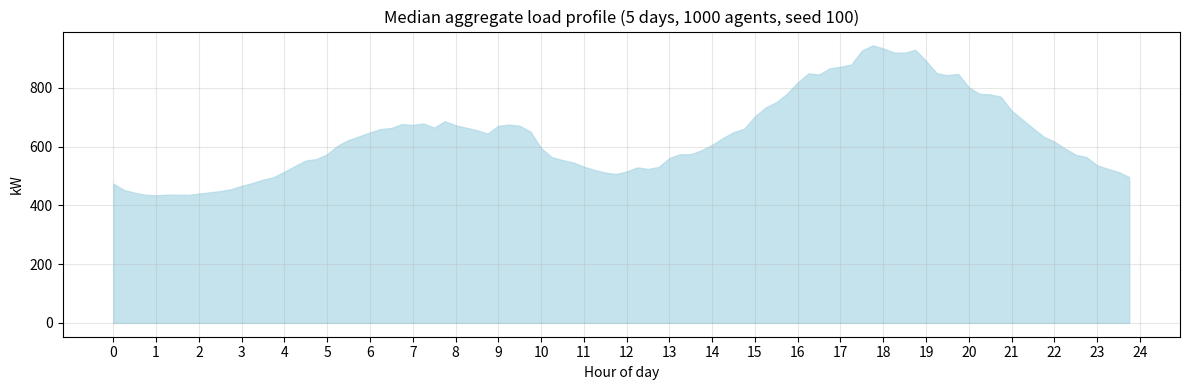

Reproduce this figure in Python.
import numpy as np
import matplotlib.pyplot as plt


"""
This code generates a daily electricity load profile for every agent at a 15-minute granularity
-> It determines, when, how often, how long, how intense (appliance variant power draw) appliances are ran

It includes function run_simulation, giving access to baselines, this code was changed in the final, shiftable full program, but logic remained
Used to set baselines for the price model

The core methodology is adopted from Williams et al. (2025) 
For their implementation, refer to: https://github.com/alikazemian-bot/AMPED-Residential/blob/main/AMPED-Residential%20Agent-based%20Model%20for%20Predicting%20Electricity%20Demand.ipynb

Methodology:
    - Each appliance has a 24h probability distribution -> determines WHEN it is likely to be switched on
    - The number of daily uses is determined by iterating over the switch-on data sourced from Yilmaz et al. (2017), which draws on the
      UK Household electricity survey. On every value, a random float is drawn between 0-1, if this number exceeds the value, the times this appliance will be used on this day will go +1
      The outcome is independent of previous trials.
    - Once a start-hour is sampled from the distribution, a random quarter within that hour
      (:00, :15, :30, :45) is added to get a 15-minute resolution start time
    - Intensity and length are sampled once per agent at initialisation and stay fixed,
      using the characteristics sourced from the code by Williams et al. (2025)
    - A flat baseline load represents always-on devices (e.g. fridge, router, standby). This load is evenly spread over the day (doensn't include rythmic cycling like in Williams et al. (2025)
      implementation because that is not behavior influences. Size of the baseline is sampled per agent and was set by combining Williams et al. (2025) and Liander aggregate data of a residential area.

"""



#Same data as in the baseline_distributions file, sourced from Yilmaz et al. (2017)
#Each value is a switch on probability (for each hour, but I will only use them to determine the amount of activations, hours are determined by agents' own distributions

data = {
    "Dishwasher":   [0.016,0.0071,0.0071,0.0044,0.0044,0.0017,0.008,0.0266,0.038,0.032,0.03,0.021,0.024,0.034,0.025,0.025,0.0196,0.027,0.0577,0.06577,0.0524,0.0328,0.0488,0.0355],
    "Washing":      [0.00525,0.00617,0.00795,0.00527,0.00354,0.01777,0.03021,0.11463,0.15107,0.2061,0.2213,0.1812,0.1412,0.12976,0.0871,0.08,0.07466,0.0879,0.0613,0.05594,0.05596,0.038221,0.03464,0.01422],
    "Tumble_Drier": [0.004,0,0,0,0.00266,0.00177,0.01155,0.0231,0.0311,0.0391,0.0462,0.0524,0.0506,0.03,0.02,0.03,0.025,0.02,0.0453,0.0435,0.0426,0.0293,0.0204,0.0088],
    "Cooker":       [0.00259,0.00259,0.0103,0.01168,0.01168,0.02727,0.048,0.11,0.1221,0.111,0.1051,0.1233,0.148,0.05,0.04,0.03,0.08,0.1,0.15,0.1519,0.0883,0.0494,0.0337,0.01168],
    "Oven":         [0.00259,0.00519,0.00649,0.00259,0.00519,0.00519,0.0337,0.0688,0.0467,0.0337,0.03636,0.0415,0.0688,0.018,0.014,0.02,0.02,0.014,0.0987,0.0753,0.03636,0.0259,0.035,0.0324],
    "Grill":        [0,0,0.0012,0.0026,0.002597,0.00129,0.0012,0.0091,0.00779,0.00779,0.00259,0.01558,0.0519,0.01,0.002,0.001,0.025,0.03,0.0311,0.01558,0.0103,0.0011,0.00259,0.0026],
    "Hob":          [0.0025,0.0013,0.0026,0.00389,0.001298,0.00389,0.0155,0.0909,0.112,0.0688,0.061,0.0493,0.0727,0.01,0.03,0.02,0.04,0.08,0.13,0.089,0.0584,0.04025,0.01039,0.00779],
    "TV":           [0.0497,0.0135,0.01917,0.07123,0.042831,0.07345,0.1345,0.2,0.23,0.2228,0.17986,0.08254,0.12102,0.117024,0.0817,0.11195,0.168505,0.18,0.210705,0.36,0.35,0.31,0.3078,0.0904],
    "Electronics":  [0.02485,0.00675,0.009585,0.035615,0.0214155,0.036725,0.06725,0.1,0.115,0.1114,0.08993,0.04127,0.06051,0.058512,0.04085,0.055975,0.0842525,0.09,0.1053525,0.18,0.175,0.155,0.1539,0.0452],
}


#Appliance characteristics from Williams et al. (2025), refer to the Github link at the top of this file for source
#Power in kW and runtime in minutes are sampled once per agent and remain fixed from normal distributions with these parameters
#Reflects different households own different appliance models with different efficiencies
#Max_uses_mu and max_uses_sigma added to cap physically unrealistic daily use counts (occupancy filter)

characteristics = {
    "Dishwasher": {"power_mu": 0.65, "power_sigma": 0.20, "runtime_mu": 60,  "runtime_sigma": 15, "max_uses_mu": 1.0, "max_uses_sigma": 0.5},
    "Washing": {"power_mu": 0.65, "power_sigma": 0.40, "runtime_mu": 45,  "runtime_sigma": 15, "max_uses_mu": 1.5, "max_uses_sigma": 0.5},
    "Tumble_Drier": {"power_mu": 1.10, "power_sigma": 0.70, "runtime_mu": 60,  "runtime_sigma": 15, "max_uses_mu": 1.5, "max_uses_sigma": 0.5},
    "Cooker": {"power_mu": 1.00, "power_sigma": 0.80, "runtime_mu": 30,  "runtime_sigma": 15, "max_uses_mu": 4.0, "max_uses_sigma": 0.5},
    "Oven": {"power_mu": 0.70, "power_sigma": 0.50, "runtime_mu": 30,  "runtime_sigma": 15, "max_uses_mu": 2.0, "max_uses_sigma": 0.5},
    "Grill": {"power_mu": 1.50, "power_sigma": 0.50, "runtime_mu": 20,  "runtime_sigma": 10, "max_uses_mu": 3.0, "max_uses_sigma": 1.0},
    "Hob": {"power_mu": 1.00, "power_sigma": 0.80, "runtime_mu": 20,  "runtime_sigma": 10, "max_uses_mu": 4.0, "max_uses_sigma": 1.0},
    "TV": {"power_mu": 0.10, "power_sigma": 0.10, "runtime_mu": 150, "runtime_sigma": 60, "max_uses_mu": 6.0, "max_uses_sigma": 3.0},
    "Electronics": {"power_mu": 0.80, "power_sigma": 0.50, "runtime_mu": 30,  "runtime_sigma": 60, "max_uses_mu": 8.0, "max_uses_sigma": 5.0},
}


def multi_peak_distribution(peak_list, baseline_probability=0.005): #Exact same function as from baseline_distributions, turns peak list into valid prob. distribution
    """
    Builds a final 24-hour probability distribution as a sum of Gaussians.

    Each entry in peak_list is a tuple representing a peak: (center_hour, height, width).
      - center_hour: on what hour the peak is located
      - height: peak magnitude before normalization
      - width: standard deviation in hours, if larger = broader bump

    A small flat baseline is added so every hour has at least some probability,
    to account for schedule irregularities.
    The result is then divided by the lists' sum for all elements so it adds up to 1.
    """
    distribution = np.zeros(24) #initialize where the final distribution will be stored

    for center_hour, height, width in peak_list:
        gaussian = height * np.exp(-(np.arange(24, dtype=float) - center_hour)**2 / (2 * width**2)) #compute gaussians for all peaks
        distribution = distribution + gaussian #use distribution for cumulative storage of all gaussian data

    distribution += baseline_probability
    distribution /= distribution.sum() #normalize to a legal probability distribution which sums to 1.
    return distribution

#The adjust peaks function has been implemented to slighly shift all baseline distributions
#This change was made because of:
#1. A mismatch of peaking and minimal usage hours against real DSO data: without adjustments the model peaks at 12, with adjustments, this peak is shifted to the morning and mirrors a similar structure to general electricity usage curves 
#2. This mismatch would make the usage of baseline EPEX pricing illogical

def adjust_peaks(peak_list):
    adjusted = []
    for center, height, width in peak_list:
        if 8 <= center <= 13:
            center = center - 2.8
            height = height + 0.1   
            width = max(0.1, width - 0.3) 
        if 18 <= center <= 22:
            center = center - 2
            height = height + 0.5 
            width = width + 0.5
        adjusted.append((center, height, width))   

    return adjusted
    
#Fitted Gaussian peak parameters from the baseline_distributions script, copy pasted values WITH adjusted_peaks
#Each tuple is (center_hour, height, width) for one Gaussian peak
dishwasher_baseline = multi_peak_distribution(adjust_peaks([(18.956315861064553, 0.11089493744353027, 1.357159179717805), (22.36027871623913, 0.07797395460554271, 0.771610889785124), (8.342960587362622, 0.05962600655372998, 1.4002245664011947), (13.314358999677186, 0.05, 1.8967520713194168)]))

washing_baseline = multi_peak_distribution(adjust_peaks([(9.545167198482746, 0.7790387292870447, 2.0244500172858944), (15.60115790675859, 0.33413792870222453, 4.41870480568728)]))

tumble_drier_baseline = multi_peak_distribution(adjust_peaks([(11.62212340248307, 1.208933954615057, 1.417355530924213), (15.14387596374066, 0.5874527036199261, 0.6935500197957881), (8.466416528180892, 0.8074778473489305, 1.6964259012427485), (19.228974958574852, 1.1762361135932435, 2.0189138827026043)]))

cooker_baseline = multi_peak_distribution(adjust_peaks([(18.153061228523544, 1.2582844975217007, 2.3746642890017986), (18.59097312234728, 0.6816961836975054, 0.6823292016136122), (11.795692959571095, 1.3953243916233937, 0.7497850471616758), (8.425787475465675, 1.4349642274396488, 2.0156280604983725)]))

oven_baseline = multi_peak_distribution(adjust_peaks([(18.458235649470627, 0.37922201728501226, 0.3046711094792303), (11.738449852884226, 0.10562985711043978, 0.693090134001847), (7.545761516821308, 0.09437391474553104, 1.4517620706320356), (21.682585961077926, 0.05, 5.0)]))

grill_baseline = multi_peak_distribution(adjust_peaks([(11.924944463813114, 0.2809556783426315, 0.5815431599228617), (7.95645163258788, 0.05, 1.1849438827408596), (17.781582463893, 0.16119629241571146, 1.2220586595698648), (16.406340924304615, 0.18506115113627022, 0.3062559743946323)]))

hob_baseline = multi_peak_distribution(adjust_peaks([(18.22784853881954, 0.15979319165991923, 1.5625426291399946), (7.638187212842916, 0.14974437128118528, 0.8485970203176886), (10.844037221309907, 0.08465959403479242, 1.7520044963356904)]))

tv_baseline = multi_peak_distribution(adjust_peaks([(8.178903464086682, 2.4674115102346237, 2.509022410606133), (19.505228878954412, 3.575007824823448, 0.4148362459235295), (18.615440531185566, 2.3700823150476538, 3.4375909799857913), (21.537457239174596, 3.6798085662182154, 0.4212647664517777)]))

electronics_baseline = multi_peak_distribution(adjust_peaks([(8.178903464086682, 2.4674115102346237, 2.509022410606133), (19.505228878954412, 3.575007824823448, 0.4148362459235295), (18.615440531185566, 2.3700823150476538, 3.4375909799857913), (21.537457239174596, 3.6798085662182154, 0.4212647664517777)]))

ev_baseline = multi_peak_distribution(adjust_peaks([(0.6, 2.2, 1.8), (14.0, 0.5, 3), (19.5, 2.5, 2.3), (24, 1, 2.7)]))

#EVs handled separately because it uses a single daily draw 
baselines = {
    "Dishwasher": dishwasher_baseline,
    "Washing": washing_baseline,
    "Tumble_Drier": tumble_drier_baseline,
    "Cooker": cooker_baseline,
    "Oven": oven_baseline,
    "Grill": grill_baseline,
    "Hob": hob_baseline,
    "TV": tv_baseline,
    "Electronics": electronics_baseline,
}


#-----------------------------
#Initialising an agent
#-----------------------------

def sample_agent_appliances(random_state):
    """
    Setting the fixed characteristics for one agent per appliance, refer to top for data source
    Returns a dictonary with power + runtime for every agent and the has_ev boolean
    """
    agent_appliances = {}
    for name, chara in characteristics.items():
        power = abs(random_state.normal(chara["power_mu"], chara["power_sigma"])) #abs as safety for extreme outliers
        runtime = abs(random_state.normal(chara["runtime_mu"], chara["runtime_sigma"]))
        runtime = max(1, round(runtime)) #again, safety for extreme outliers
        #Max uses sampled per agent so households differ in how intensively they use each appliance
        max_uses = abs(random_state.normal(chara["max_uses_mu"], chara["max_uses_sigma"]))
        max_uses = max(1, round(max_uses)) #at least 1, must be integer
        agent_appliances[name] = {
            "power_kw": power,
            "runtime_min": runtime,
            "max_uses": max_uses}
   
    #For standby, fridge etc:
    baseline_power = abs(random_state.normal(0.4, 0.15)) #sourced from Williams et al. (2025)
    agent_appliances["Baseline"] = {"power_kw": baseline_power}

    #Setting up EV's 
    #EV characteristics from Robinson et al. (2013) Table 4

    has_ev = random_state.random() < 0.05 #5% EV ownership is a hyperparameter, to be adjusted when adressing specific countries
    if has_ev:
        ev_power   = abs(random_state.normal(3.3, 0.3)) #3 kv mentioned in Robinson et al., converted to 3.3 kw
        ev_runtime = abs(random_state.normal(3.1 * 60, 20)) # 3.1 hours converted to minutes, 20 is a self set hyperparameter to account for variance in batteries/car-types
                                                                                                               
        ev_runtime = max(15, round(ev_runtime))  #safety for edge cases
        agent_appliances["EV"] = {
            "power_kw": ev_power,
            "runtime_min": ev_runtime
        }
    return agent_appliances, has_ev


#--------------------------
#Building the daily usage
#--------------------------

def build_daily_load(agent_appliances, has_ev, random_state, previous_overflow=None):
    """
    Generate one day electricity load profile for single agent.

    Overnight overflow from the previous day is added at the top so that
    appliances that started near midnight day-1 contribute to day.

    Parameters:
    - agent_appliances: dictionary from sample_agent_appliances()
    - has_ev: bool, True if possesses electric vehicle 
    - random_state 
    - previous_overflow: array of shape (96,) or None, overflow load carried over from the previous day.

    Returns:
    - load_profile: kW per 15-min slot for today
    - overflow: kW per 15-min slot spilling to tomorrow
    - schedule: dictionary: {appliance_name: [start_slot, ...]}
    """

    load_profile = np.zeros(96) #24h x 4 for 15 min intervals
    overflow = np.zeros(96)   
    schedule = {}

    #Add day-1 overload to today right away
    if previous_overflow is not None:
        for slot in range(96):
            load_profile[slot] = load_profile[slot] + previous_overflow[slot]

    #Spread baseline draw across every slot of the day
    baseline_power = agent_appliances["Baseline"]["power_kw"]
    for slot in range(96):
        load_profile[slot] = load_profile[slot] + baseline_power

    #Now for normal appliances
    for name, probs in data.items():  #iterate over all switch on data, if it hits, n+1 usage
        n_uses = 0
        for p in probs:
            draw = random_state.random()   
            if draw < p:
                n_uses = n_uses + 1        #this hour produced a switch-on event

        #Cap n_uses at the agent's sampled max_uses for this appliance
        #Prevents physically impossible use counts (e.g. TV 8 times in one day)
        #regardless of how the distribution shifts under price or social influence
        n_uses = min(n_uses, agent_appliances[name]["max_uses"])

        #Skip this appliance if not used today
        if n_uses == 0:
            schedule[name] = []
            continue

        #Now sample which hour to take
        dist = baselines[name].copy()             
        start_hours = random_state.choice(np.arange(24), size=n_uses, p=dist)

        #Addition, let agent sample 5 times again for new hours, if an hour was already chosen to prevent lot of duplicate use and create more logical, over-the-day behavior
        used_hours = []
        for hour in start_hours:
            for i in range(5):
                if hour not in used_hours:
                    used_hours.append(hour)
                    break
                hour = random_state.choice(np.arange(24), p=dist)
            else:
            #after 5 failed attempts, take the value anyway
                used_hours.append(hour)

        
        #Get own characteristic values for this appliance
        power_kw = agent_appliances[name]["power_kw"]
        runtime_min = agent_appliances[name]["runtime_min"]
        n_slots = max(1, round(runtime_min / 15))  #runtime in slots

        start_slots = []
        for h in used_hours:
            #To determine precise 15-minute start slot
            #pick a random quarter-hour within the sampled hour
            quarter = int(random_state.integers(0, 4))
            start_slot = h * 4 + quarter    #absolute slot index within today (0-95)



            #Spread load over each slot of the runtime.
            #If slot exceeds 95 , place load in the overflow array
            for slot in range(n_slots):
                target_slot = start_slot + slot

                if target_slot < 96:
                    #today
                    load_profile[target_slot] = load_profile[target_slot] + power_kw
                else:
                    #overflow
                    overflow_slot = target_slot - 96
                    overflow[overflow_slot] = overflow[overflow_slot] + power_kw

            start_slots.append(start_slot)

        schedule[name] = start_slots

    #handling EVs
    #If the probability hits, one start-time is sampled from the EV MPD,
    #and load is spread over the charging duration exactly as done above
    if has_ev:
        ev_draw = random_state.random()
        if ev_draw < 41.6 / 180: #taken from table 4 (private home value divided by 6 months)
            #sample start-hour from the EV evening-peak distribution
            start_hour = int(random_state.choice(np.arange(24), p=ev_baseline))
            quarter = int(random_state.integers(0, 4))
            start_slot = start_hour * 4 + quarter

            power_kw = agent_appliances["EV"]["power_kw"]
            runtime_min = agent_appliances["EV"]["runtime_min"]
            n_slots = max(1, round(runtime_min / 15))

            ev_slots = []
            for s in range(n_slots):
                target_slot = start_slot + s

                if target_slot < 96:
                    load_profile[target_slot] = load_profile[target_slot] + power_kw
                else:
                    overflow_slot = target_slot - 96
                    if overflow_slot < 96:
                        overflow[overflow_slot] = overflow[overflow_slot] + power_kw

                ev_slots.append(start_slot + s)
            schedule["EV"] = ev_slots
        else:
            schedule["EV"] = []  # no charging today
    return load_profile, overflow, schedule


#------------------
#Simulation runner
#------------------

def run_simulation(days=7, random_state=2, agents=150, plots=None, median_plot=True):
    """
    Run the full simulation for a given number of days.
    Parameters:
    - days: number of days to simulate
    - random_state: integer seed for the master RNG, change this to get different runs
                    agent seeds are derived from it so the same value always gives identical output
    - agents: number of household agents
    - plots: list of day indices (starting from 0 (day one)) to plot aggregate load for, e.g. [0, 6, 13]
             if None, no plots are shown
    - median_plot: Boolean, True if you want to print a median plot of the entire period
    
    Returns:
    - all_aggregates: each entry is a day with a 96-slot aggregate load array
    - all_daily_profiles: each entry is a day with a list of per-agent 96-slot arrays
    """
     
    #Changing random_state gives a completely different run, same value always reproduces
    rng = np.random.default_rng(seed=random_state)
    agent_seeds = rng.integers(0, 1000000, size=agents)

    #Create one independent RNG per agent from the derived seeds
    agent_random_states = []
    for i in range(agents):
        agent_random_states.append(np.random.default_rng(seed=int(agent_seeds[i])))

    #Initialise appliance hardware once, stays fixed for all days
    agent_appliance_sets = []
    agent_has_ev = []
    for random_state_i in agent_random_states:
        appliances, has_ev = sample_agent_appliances(random_state_i)
        agent_appliance_sets.append(appliances)
        agent_has_ev.append(has_ev)

    #Storage for results across all days
    all_aggregates = []
    all_daily_profiles = []

    #Overflows start empty on day 0
    current_overflows = []
    for i in range(agents):
        current_overflows.append(None)

    #Main simulation loop
    for day in range(days):
        day_profiles = []
        next_overflows = []

        for i in range(agents):
            load, overflow, sched = build_daily_load(
                agent_appliances = agent_appliance_sets[i],
                has_ev = agent_has_ev[i],
                random_state = agent_random_states[i],
                previous_overflow = current_overflows[i])
            day_profiles.append(load)
            next_overflows.append(overflow)

        #Carry overflows forward to the next day
        current_overflows = next_overflows

        #Aggregate across all agents for this day
        aggregate = np.zeros(96)
        for profile in day_profiles:
            aggregate = aggregate + profile

        all_aggregates.append(aggregate)
        all_daily_profiles.append(day_profiles)

        print(f"Day {day + 1}/{days} done  |  peak load: {aggregate.max():.2f} kW  |  total: {aggregate.sum() * 0.25:.1f} kW")

    #plotting requested days
    if plots is not None:
        time_axis = np.linspace(0, 24, 96, endpoint=False)

        for day_index in plots:
            if day_index >= days:
                print(f"Warning: day index {day_index} requested but only {days} days were simulated, skipped")
                continue

            fig, ax = plt.subplots(figsize=(12, 4))
            ax.fill_between(time_axis, all_aggregates[day_index], color="salmon", alpha=0.7)
            ax.set_ylabel("kW")
            ax.set_xlabel("Hour of day")
            ax.set_title(f"Aggregate load of Day {day_index + 1} ({agents} agents on random state {random_state})")
            ax.grid(alpha=0.3)
            plt.xticks(range(25))
            plt.tight_layout()
            plt.show()
    
    if median_plot: 
        time_axis = np.linspace(0, 24, 96, endpoint=False)
        aggregates_array = np.array(all_aggregates)
        median_profile = np.median(aggregates_array, axis=0)
        fig, ax = plt.subplots(figsize=(12, 4))
        ax.fill_between(time_axis, median_profile, color="lightblue", alpha=0.7)
        ax.set_ylabel("kW")
        ax.set_xlabel("Hour of day")
        ax.set_title(f"Median aggregate load profile ({days} days, {agents} agents, seed {random_state})")
        ax.grid(alpha=0.3)
        plt.xticks(range(25))
        plt.tight_layout()
        plt.show()
 
    return all_aggregates, all_daily_profiles

#------------------
#Example call
#------------------

results, profiles = run_simulation(days=5, random_state=100, agents=1000, median_plot=True)
